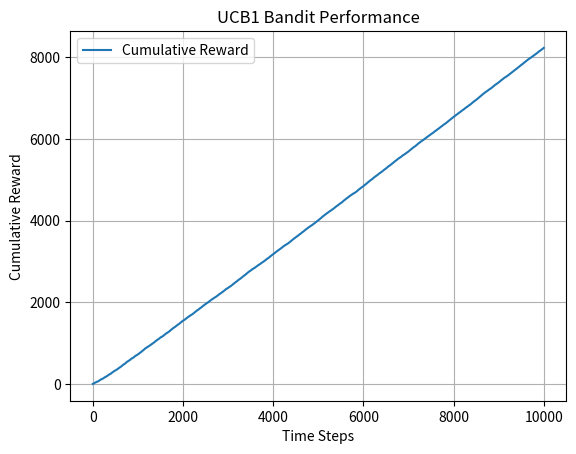

Source code (Python): (Note: this script raises an exception after producing the figure.)
import numpy as np
import matplotlib.pyplot as plt

class UCB1:
    def __init__(self, n_arms):
        self.n_arms = n_arms
        self.counts = np.zeros(n_arms)
        self.values = np.zeros(n_arms)
        self.total_count = 0

    def select_arm(self):
        if self.total_count < self.n_arms:
            # Pull each arm once in the beginning
            return self.total_count
        else:
            ucb_values = self.values + np.sqrt(2 * np.log(self.total_count) / self.counts)
            return np.argmax(ucb_values)

    def update(self, chosen_arm, reward):
        self.total_count += 1
        self.counts[chosen_arm] += 1
        n = self.counts[chosen_arm]
        value = self.values[chosen_arm]
        self.values[chosen_arm] = value + (reward - value) / n

def plot_rewards(rewards, avg_reward, best_arm_freq, true_probs):
    print(f"Average reward: {avg_reward:.4f}")
    print(f"Best arm selection frequency: {best_arm_freq:.4f}")
    print(f"True arm means: {np.round(true_probs, 2)}")
    plt.plot(np.cumsum(rewards), label="Cumulative Reward")
    plt.title("UCB1 Bandit Performance")
    plt.xlabel("Time Steps")
    plt.ylabel("Cumulative Reward")
    plt.legend()
    plt.grid()
    plt.savefig("plots/ucb1_bandit_performance.png")

def simulate_ucb1(T=10000, K=10):
    true_probs = np.random.rand(K)
    best_arm = np.argmax(true_probs)
    
    algo = UCB1(n_arms=K)
    
    rewards = []
    best_arm_counts = 0

    for t in range(T):
        arm = algo.select_arm()
        reward = np.random.rand() < true_probs[arm]
        algo.update(arm, reward)
        rewards.append(reward)
        if arm == best_arm:
            best_arm_counts += 1
    
    avg_reward = np.mean(rewards)
    return rewards, avg_reward, best_arm_counts / T, true_probs

rewards, avg_reward, best_arm_freq, true_probs = simulate_ucb1()
plot_rewards(rewards, avg_reward, best_arm_freq, true_probs)
